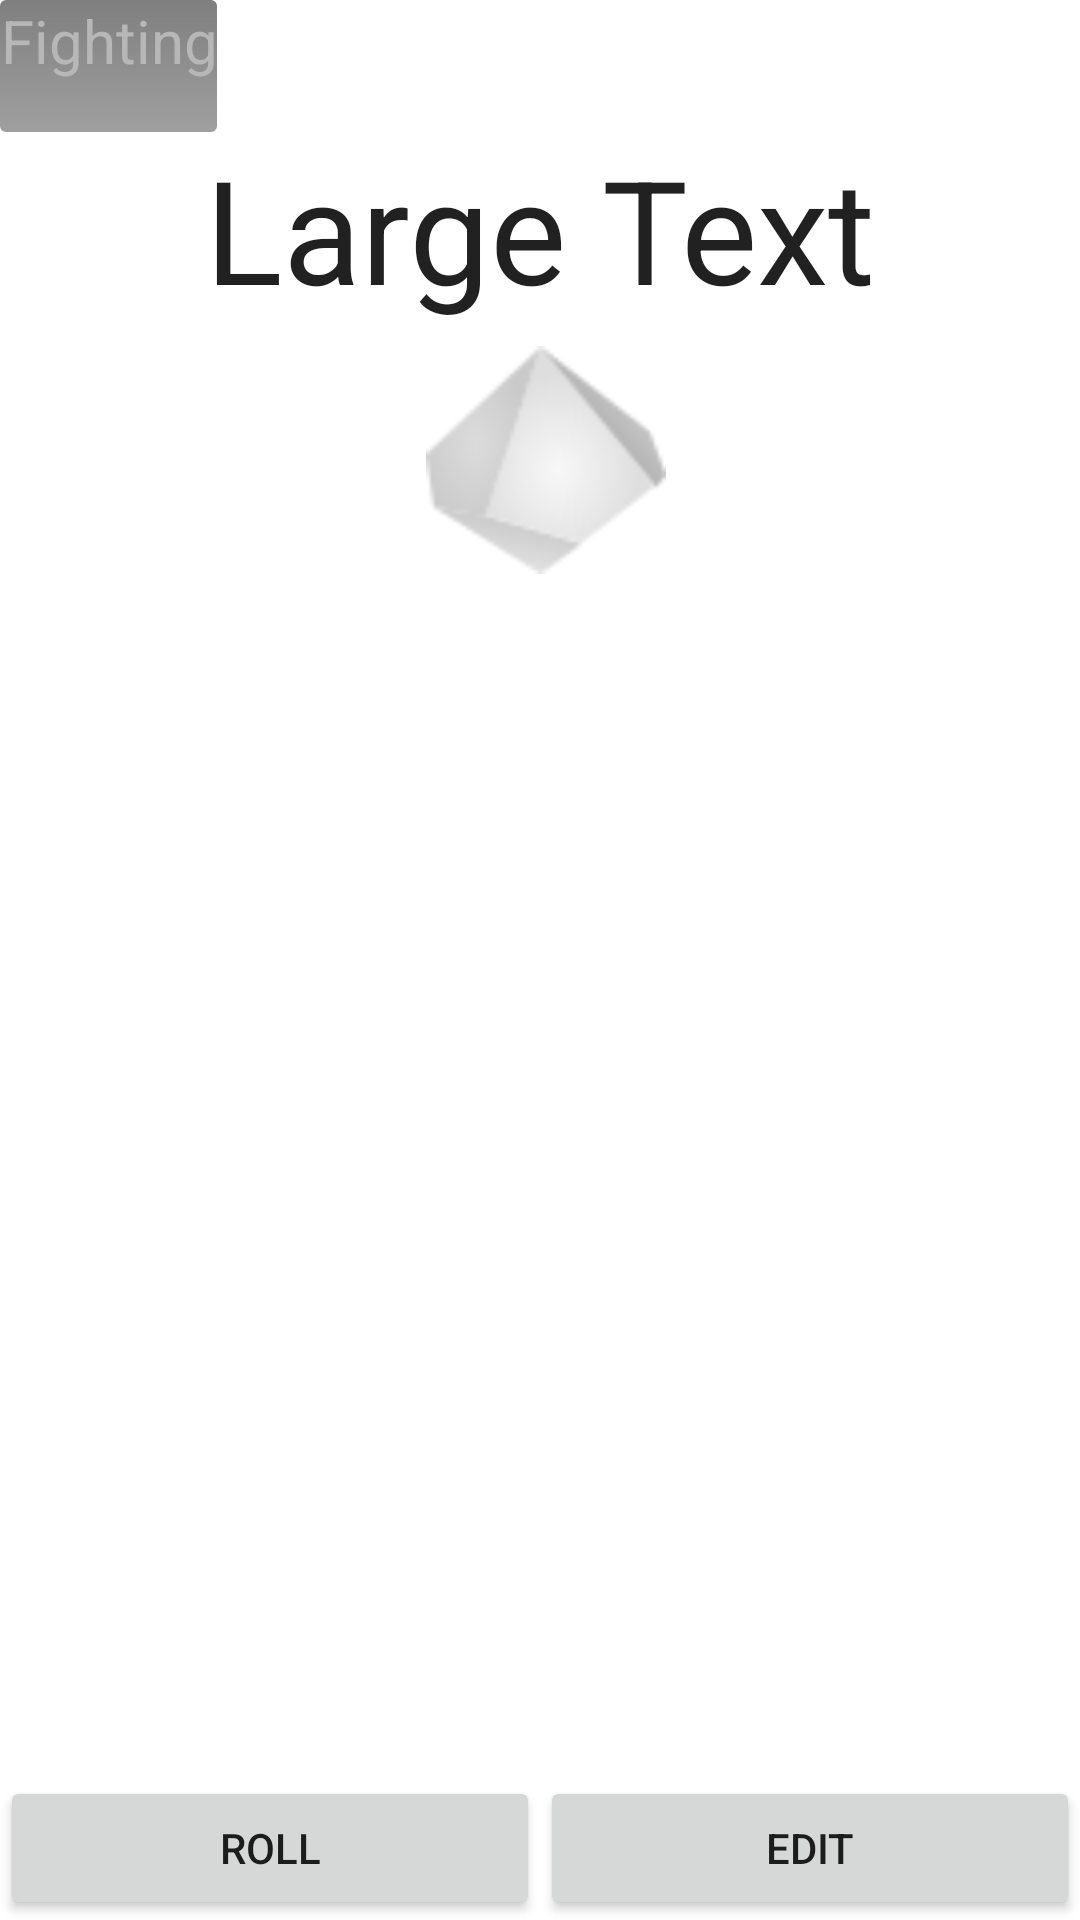

The Android layout XML behind this screen, and the referenced resources:
<!-- AndroidManifest.xml: fallback theme Theme.MaterialComponents.DayNight.NoActionBar -->
<!-- res/layout/main.xml -->
<?xml version="1.0" encoding="utf-8"?>

<LinearLayout xmlns:android="http://schemas.android.com/apk/res/android"
    android:id="@+id/rollActivityLayout"
    android:layout_width="fill_parent"
    android:layout_height="fill_parent"
    android:orientation="vertical" >

    <include
        android:id="@+id/include1"
        android:layout_width="wrap_content"
        android:layout_height="wrap_content"
        layout="@layout/window_title" />

    <TextView
        android:id="@+id/diceResultText"
        android:layout_width="wrap_content"
        android:layout_height="wrap_content"
        android:layout_gravity="center"
        android:text="Large Text"
        android:textAppearance="?android:attr/textAppearanceLarge"
        android:textSize="48sp" />

    <LinearLayout
        android:id="@+id/diceLayout"
        android:layout_width="wrap_content"
        android:layout_height="wrap_content"
        android:layout_gravity="center"
        android:layout_margin="5dp"
        android:layout_weight="0.10" >

        <ImageView
            android:id="@+id/imageView1"
            android:layout_width="wrap_content"
            android:layout_height="wrap_content"
            android:layout_margin="2dp"
            android:layout_weight="1"
            android:src="@drawable/d6" />

        <ImageView
            android:id="@+id/imageView2"
            android:layout_width="wrap_content"
            android:layout_height="wrap_content"
            android:layout_margin="2dp"
            android:layout_weight="1"
            android:src="@drawable/d10" />

    </LinearLayout>

    <LinearLayout
        android:id="@+id/rollActivityButtonLayout"
        android:layout_width="match_parent"
        android:layout_height="wrap_content"
        android:gravity="center|center_horizontal"
        android:orientation="horizontal" >

        <Button
            android:id="@+id/rollActivityRollButton"
            android:layout_width="match_parent"
            android:layout_height="wrap_content"
            android:layout_weight="1"
            android:text="@string/roll" />

        <Button
            android:id="@+id/rollActivityChangeButton"
            android:layout_width="match_parent"
            android:layout_height="wrap_content"
            android:layout_weight="1"
            android:text="@string/change" />

    </LinearLayout>

</LinearLayout>
<!-- res/layout/window_title.xml (included above) -->
<?xml version="1.0" encoding="utf-8"?>

<ViewAnimator xmlns:android="http://schemas.android.com/apk/res/android"
    xmlns:android1="http://schemas.android.com/apk/res/android"
    android:id="@+id/dice_set_name_title_bar"
    android:layout_width="fill_parent"
    android:layout_height="wrap_content"
    android:background="@drawable/semitransparent_gradient"
    android:orientation="horizontal" >

    <LinearLayout
        android:id="@+id/dice_set_name_display_view"
        android:layout_width="fill_parent"
        android:layout_height="wrap_content" >

        <TextView
            android:id="@+id/dice_set_name"
            style="@style/title_display"
            android:layout_width="fill_parent"
            android:layout_height="fill_parent"
            android:layout_weight="1"
            android:text="@string/dummy_name" />

        <ImageButton
            android:id="@+id/dice_set_name_edit_button"
            android:layout_width="wrap_content"
            android:layout_height="wrap_content"
            android:layout_gravity="center_vertical"
            android:contentDescription="@string/edit_button_description"
            android:src="@drawable/ic_edit"
            android:visibility="gone" />
    </LinearLayout>

    <LinearLayout
        android:id="@+id/dice_set_name_edit_view"
        android:layout_width="fill_parent"
        android:layout_height="wrap_content" >

        <EditText
            android:id="@+id/dice_set_name_edit"
            style="@style/title_edit"
            android:layout_width="wrap_content"
            android:layout_height="fill_parent"
            android:layout_weight="1"
            android1:imeOptions="actionDone"
            android1:inputType="text" />
    </LinearLayout>

</ViewAnimator>
<!-- resources referenced by this layout -->
<resources>
  <!-- drawable d10: png bitmap (drawable-ldpi, 2596 bytes) -->
  <!-- drawable ic_edit: png bitmap (drawable-hdpi, 1319 bytes) -->
  <!-- drawable semitransparent_gradient (drawable) -->
  <?xml version="1.0" encoding="utf-8"?>
  <shape xmlns:android="http://schemas.android.com/apk/res/android"
      	android:shape="rectangle">
      <gradient
          android:startColor="#80404040"
          android:endColor="#80000000"
          android:angle="90"/>
      <corners android:radius="2dp" />
  </shape>
  <string name="change">Edit</string>
  <string name="dummy_name">Fighting</string>
  <string name="edit_button_description">edit</string>
  <string name="roll">Roll</string>
  <style name="title_display" parent="title">
          <item name="android:textColor">@color/text_color_secondary</item>
      </style>
  <style name="title_edit" parent="title">
      </style>
  <style name="title" parent="label">
          <item name="android:textAppearance">?android:attr/textAppearanceLarge</item>
      </style>
  <color name="text_color_secondary">#B7B7B7</color>
  <style name="label" parent="@android:style/Widget.TextView">
          <item name="android:ellipsize">end</item>
          <item name="android:singleLine">true</item>
          <item name="android:textSize">20sp</item>
          <item name="android:gravity">center</item>
          </style>
</resources>
